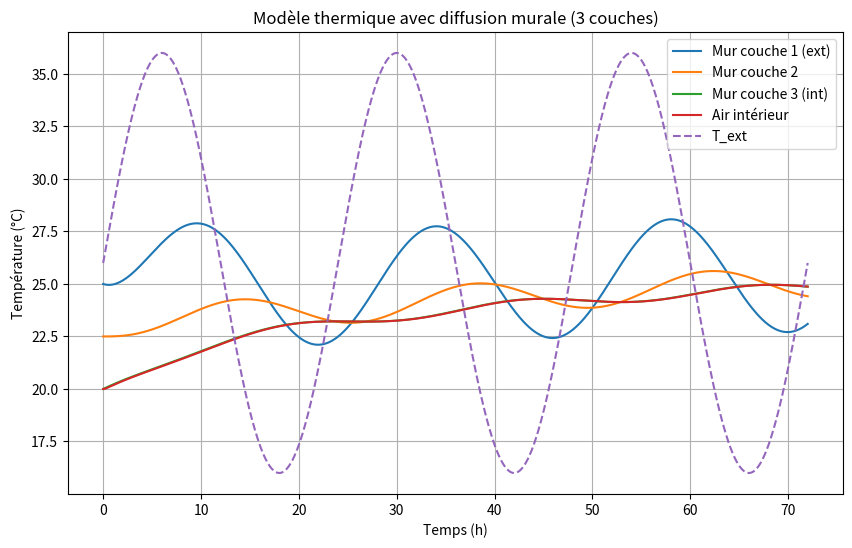

Here is the Python script that generated this plot:
import numpy as np
import matplotlib.pyplot as plt

# === Données géométriques et physiques ===
A_sol = 300         # m²
h = 2.5             # m
e_mur = 0.6         # m (épaisseur totale)
lambda_mur = 2.2    # W/m·K (pierre calcaire)
rho_mur = 2500      # kg/m³
c_p_mur = 880       # J/kg·K
rho_air = 1.2       # kg/m³
c_p_air = 1000      # J/kg·K
h_int = 9           # W/m²·K

# === Surfaces et volumes ===
A_mur = 2 * (2 * np.sqrt(A_sol)) * h
volume_air = A_sol * h
V_mur_total = A_mur * e_mur

# === Découpage en 3 couches ===
n_couches = 3
e_couche = e_mur / n_couches
V_couche = A_mur * e_couche
C_mur = rho_mur * c_p_mur * V_couche
R_couche = e_couche / (lambda_mur * A_mur)

# === Résistances et capacités ===
C1 = C2 = C3 = C_mur
C_int = volume_air * rho_air * c_p_air
R_iso = R_couche       # résistance vers extérieur
R12 = R23 = R_couche   # résistances internes murales
R_mur_int = 1 / (h_int * A_mur)

# === Simulation (Euler explicite) ===
dt = 0.1  # h
t_max = 72
N = int(t_max / dt)
t = np.linspace(0, t_max, N)
T_ext = lambda t: 26 + 10 * np.sin(2 * np.pi * t / 24)

# === Initialisation ===
T1 = np.zeros(N)
T2 = np.zeros(N)
T3 = np.zeros(N)
T_int = np.zeros(N)
T1[0] = 25        # Extérieur immédiat
T2[0] = 22.5      # Milieu du mur
T3[0] = 20        # Près de l'intérieur
T_int[0] = 20     # Air intérieur

for n in range(N - 1):
    Te = T_ext(t[n])

    dT1 = (Te - T1[n]) / R_iso - (T1[n] - T2[n]) / R12
    dT2 = (T1[n] - T2[n]) / R12 - (T2[n] - T3[n]) / R23
    dT3 = (T2[n] - T3[n]) / R23 - (T3[n] - T_int[n]) / R_mur_int
    dT_int = (T3[n] - T_int[n]) / R_mur_int

    T1[n+1] = T1[n] + dt*3600 * dT1 / C1
    T2[n+1] = T2[n] + dt*3600 * dT2 / C2
    T3[n+1] = T3[n] + dt*3600 * dT3 / C3
    T_int[n+1] = T_int[n] + dt*3600 * dT_int / C_int

# === Affichage ===
plt.figure(figsize=(10,6))
plt.plot(t, T1, label="Mur couche 1 (ext)")
plt.plot(t, T2, label="Mur couche 2")
plt.plot(t, T3, label="Mur couche 3 (int)")
plt.plot(t, T_int, label="Air intérieur")
plt.plot(t, T_ext(t), '--', label="T_ext")
plt.xlabel("Temps (h)")
plt.ylabel("Température (°C)")
plt.title("Modèle thermique avec diffusion murale (3 couches)")
plt.grid()
plt.legend()
plt.show()
